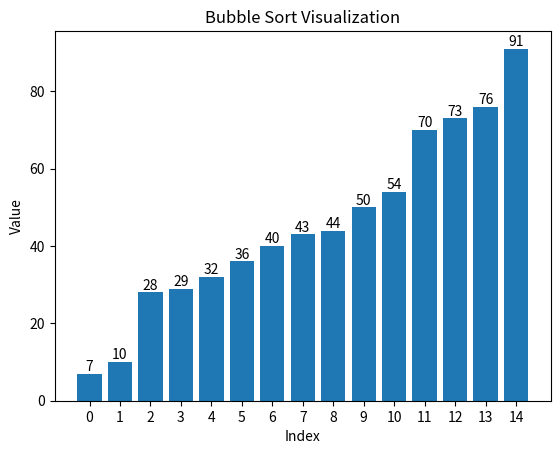

Generate this figure with matplotlib:
import numpy as np
import matplotlib.pyplot as plt
from matplotlib.patches import Patch

def BubbleSort(arr):
  n = len(arr)
  x = np.arange(0, n, 1)
  swapped = False

  # Create the plot outside the inner loop
  fig, ax = plt.subplots()
  bars = ax.bar(x, arr)
  ax.set_title('Bubble Sort Visualization')
  ax.set_xlabel('Index')
  ax.set_ylabel('Value')
  ax.set_xticks(x)

  for i in range(n-1):
    for j in range(n-i-1):
      # Update data
      bars[j].set_height(arr[j])
      bars[j+1].set_height(arr[j+1])

      # Increase for slowing
      plt.pause(0.01)

      if arr[j] > arr[j+1]:
        swapped = True
        # Swap data and bar heights
        arr[j], arr[j+1] = arr[j+1], arr[j]
        bars[j].set_height(arr[j])
        bars[j+1].set_height(arr[j+1])

    # Check if any swaps occurred and break if not
    if not swapped:
      break

  for i, value in enumerate(arr):
    plt.text(i, value, str(value), ha='center', va='bottom')

  plt.show()

arr = np.random.randint(0, 100, 15)
# arr = [1,2,3,4,5,6,7,8,9,10]
# arr = [10,9,8,7,6,5,4,3,2,1]
print(arr)
BubbleSort(arr)
